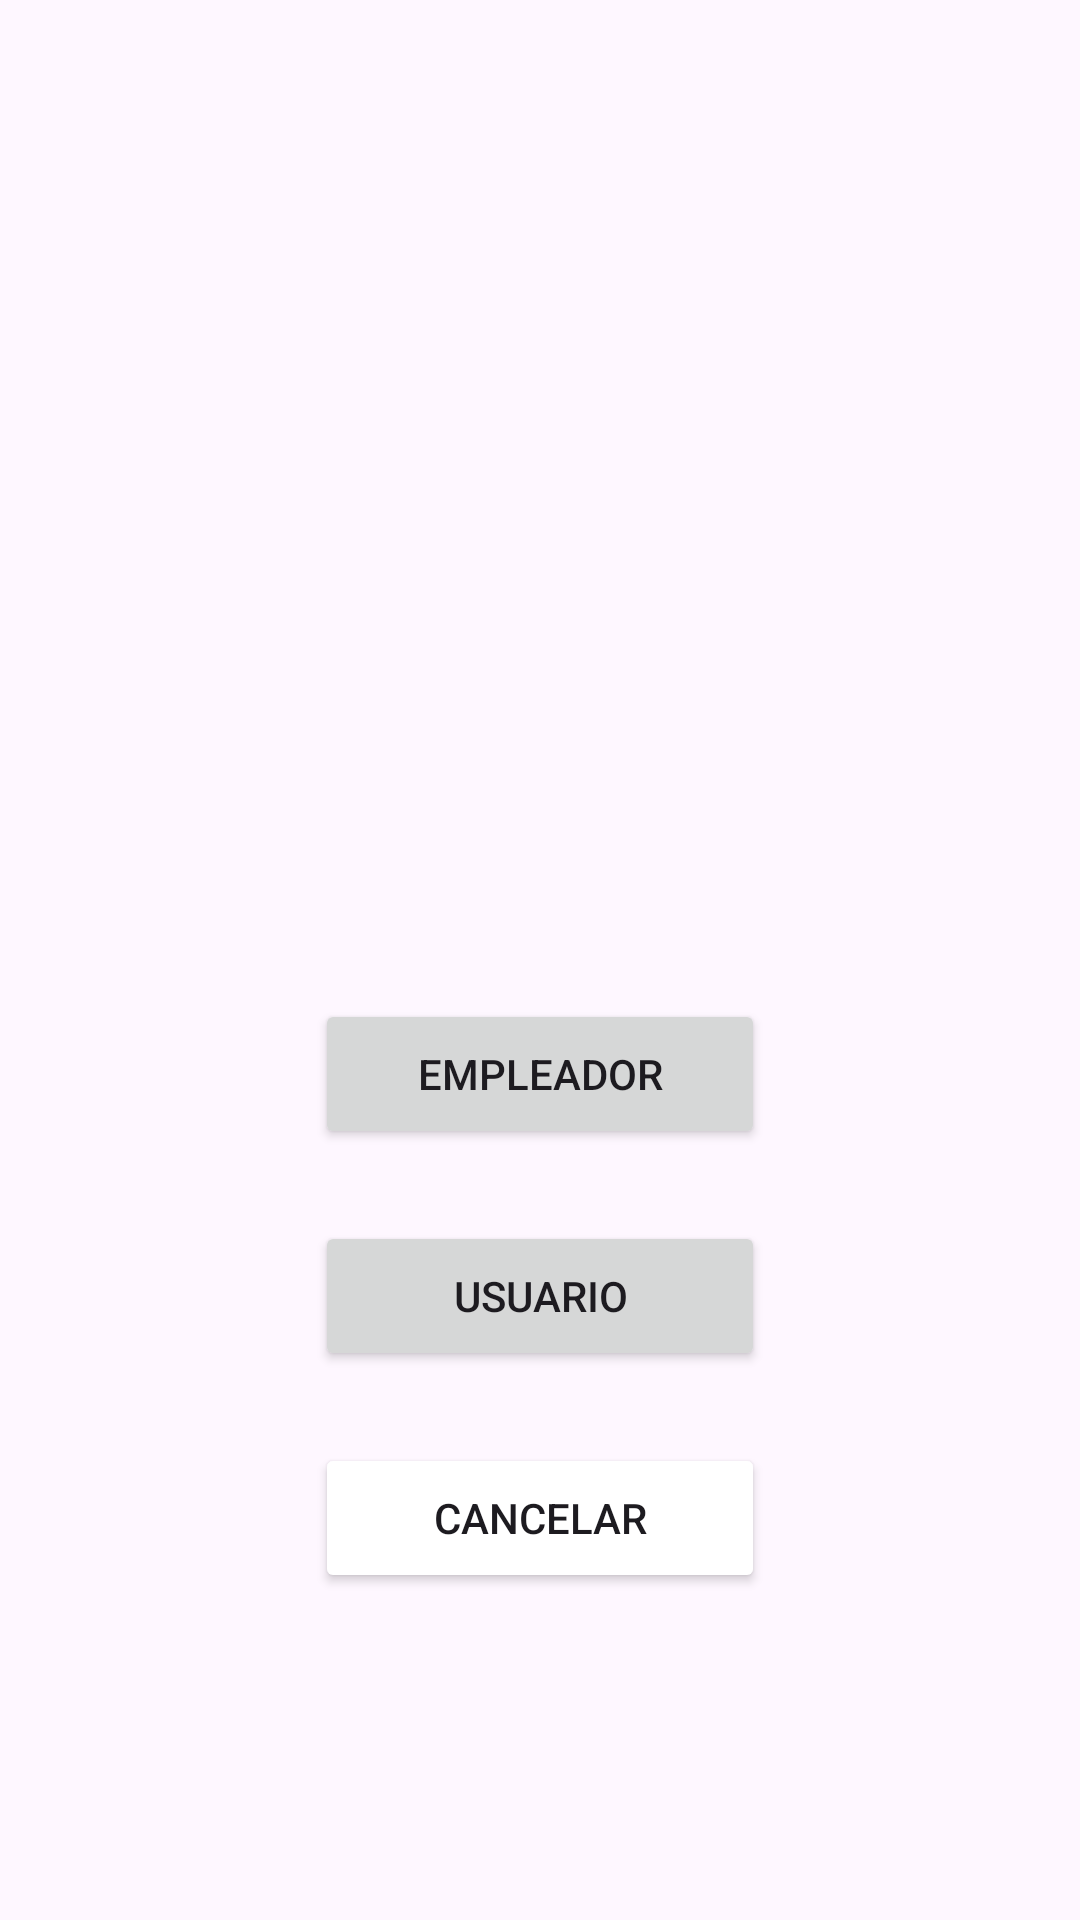

The Android layout XML behind this screen, and the referenced resources:
<!-- AndroidManifest.xml: application theme Theme.ServiExpress -->
<!-- res/layout/dialog_user_type.xml -->
<LinearLayout xmlns:android="http://schemas.android.com/apk/res/android"
    android:layout_width="match_parent"
    android:layout_height="wrap_content"
    android:gravity="center"
    android:padding="10dp"
    android:layout_gravity="center"
    android:orientation="vertical">

    <ImageView
        android:id="@+id/imageViewdialog"
        android:layout_width="wrap_content"
        android:layout_height="200dp"
        android:layout_gravity="center_horizontal"
        android:contentDescription="User Avatar"
        android:src="@drawable/fastwork" />

    <Button
        android:id="@+id/Empleadordialog"
        android:layout_width="150dp"
        android:layout_height="50dp"
        android:layout_gravity="center_horizontal"
        android:layout_marginTop="24dp"
        android:elevation="4dp"
        android:text="Empleador" />

    <Button
        android:id="@+id/Usuariodialog"
        android:layout_width="150dp"
        android:layout_height="50dp"
        android:layout_gravity="center_horizontal"
        android:layout_marginTop="24dp"
        android:text="Usuario"/>

    <Button
        android:id="@+id/cancelardialog"
        android:layout_width="150dp"
        android:layout_height="50dp"
        android:layout_gravity="center_horizontal"
        android:layout_marginTop="24dp"
        android:backgroundTint="@color/gray"
        android:text="Cancelar"/>


</LinearLayout>
<!-- resources referenced by this layout -->
<resources>
  <style name="Theme.ServiExpress" parent="Base.Theme.ServiExpress" />
  <style name="Base.Theme.ServiExpress" parent="Theme.Material3.DayNight.NoActionBar">
          
          
      </style>
</resources>
